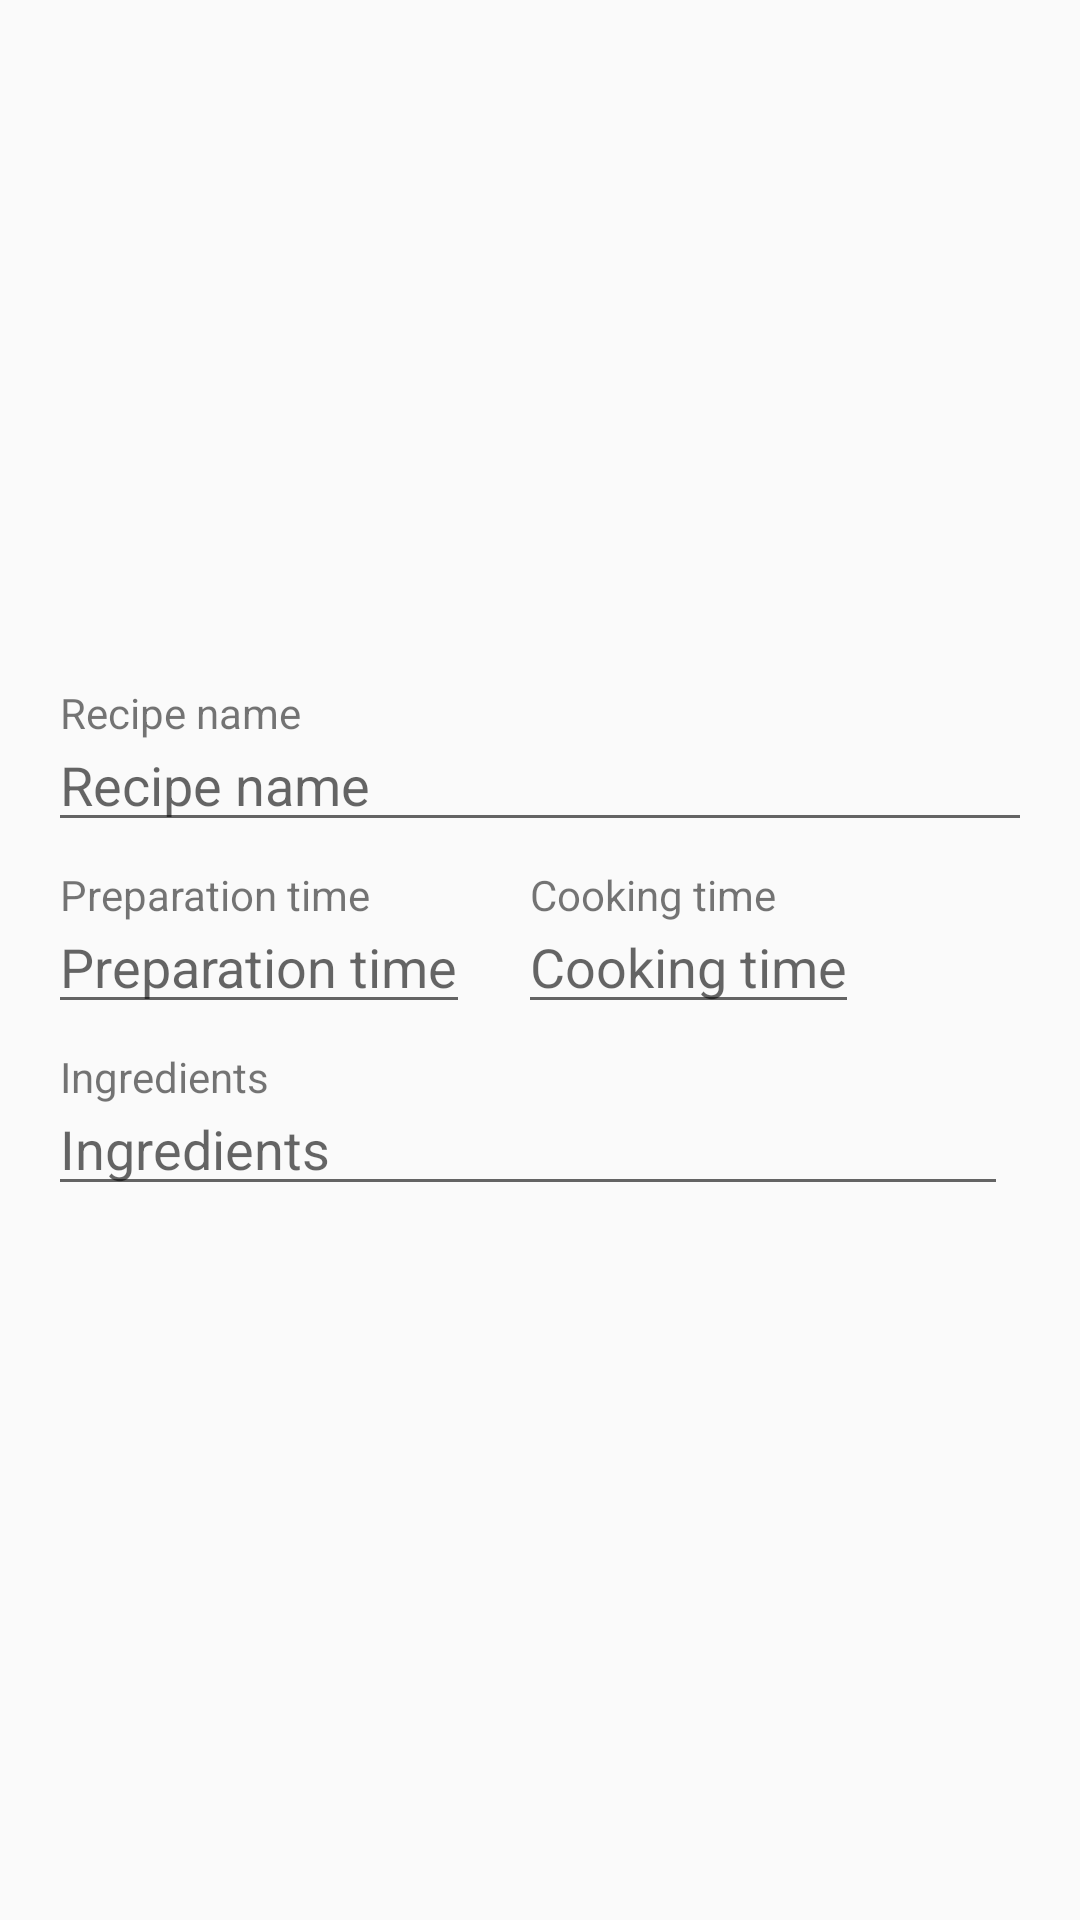

Android layout source for this screen:
<!-- AndroidManifest.xml: application theme AppTheme -->
<!-- res/layout/activity_add_or_edit_recipe.xml -->
<?xml version="1.0" encoding="utf-8"?>
<ScrollView xmlns:android="http://schemas.android.com/apk/res/android"
    xmlns:app="http://schemas.android.com/apk/res-auto"
    xmlns:tools="http://schemas.android.com/tools"
    android:layout_width="match_parent"
    android:layout_height="match_parent"
    tools:context=".AddOrEditRecipeActivity">

    <androidx.constraintlayout.widget.ConstraintLayout
        android:layout_width="match_parent"
        android:layout_height="wrap_content">

        <ImageView
            android:id="@+id/image"
            android:layout_width="320dp"
            android:layout_height="212dp"
            android:layout_marginStart="@dimen/text_margin_standard"
            android:layout_marginLeft="@dimen/text_margin_standard"
            android:layout_marginEnd="@dimen/text_margin_standard"
            android:layout_marginRight="@dimen/text_margin_standard"
            android:scaleType="centerCrop"
            app:layout_constraintEnd_toEndOf="parent"
            app:layout_constraintStart_toStartOf="parent"
            app:layout_constraintTop_toTopOf="parent"
            app:srcCompat="@drawable/camera" />

        <ProgressBar
            android:id="@+id/pbImageLoad"
            style="@style/Widget.AppCompat.ProgressBar.Horizontal"
            android:layout_width="match_parent"
            android:layout_height="wrap_content"
            android:layout_marginEnd="8dp"
            android:layout_marginRight="8dp"
            android:indeterminate="true"
            android:visibility="invisible"
            app:layout_constraintEnd_toEndOf="parent"
            app:layout_constraintStart_toStartOf="parent"
            app:layout_constraintTop_toTopOf="@+id/image" />

        <LinearLayout
            android:id="@+id/linearLayout"
            android:layout_width="match_parent"
            android:layout_height="wrap_content"
            android:orientation="vertical"
            app:layout_constraintStart_toStartOf="parent"
            app:layout_constraintTop_toBottomOf="@+id/image">

            <TextView
                android:id="@+id/tvRecipeName"
                android:layout_width="wrap_content"
                android:layout_height="wrap_content"
                android:layout_marginStart="16dp"
                android:layout_marginLeft="16dp"
                android:layout_marginTop="16dp"
                android:paddingLeft="@dimen/tv_title_padding_left"
                android:text="Recipe name"
                app:layout_constraintStart_toStartOf="parent"
                app:layout_constraintTop_toBottomOf="@+id/image" />

            <EditText
                android:id="@+id/txtName"
                android:layout_width="match_parent"
                android:layout_height="wrap_content"
                android:layout_marginStart="@dimen/text_margin_standard"
                android:layout_marginTop="-8dp"
                android:layout_marginEnd="@dimen/text_margin_standard"
                android:hint="@string/recipe_name_hint"
                android:inputType="textPersonName"
                app:layout_constraintEnd_toEndOf="parent"
                app:layout_constraintStart_toStartOf="parent"
                app:layout_constraintTop_toBottomOf="@+id/tvRecipeName" />
        </LinearLayout>

        <LinearLayout
            android:id="@+id/linearLayout3"
            android:layout_width="wrap_content"
            android:layout_height="wrap_content"
            android:orientation="vertical"
            app:layout_constraintStart_toStartOf="parent"
            app:layout_constraintTop_toBottomOf="@+id/linearLayout">

            <TextView
                android:id="@+id/tvPreparationTime"
                android:layout_width="wrap_content"
                android:layout_height="wrap_content"
                android:layout_marginStart="16dp"
                android:layout_marginLeft="16dp"
                android:layout_marginTop="8dp"
                android:paddingLeft="@dimen/tv_title_padding_left"
                android:text="Preparation time" />

            <EditText
                android:id="@+id/txtPreparationTime"
                android:layout_width="wrap_content"
                android:layout_height="wrap_content"
                android:layout_marginStart="16dp"
                android:layout_marginLeft="16dp"
                android:layout_marginTop="-8dp"
                android:hint="@string/preparation_time_hint"
                android:inputType="time" />
        </LinearLayout>

        <LinearLayout
            android:id="@+id/linearLayout4"
            android:layout_width="wrap_content"
            android:layout_height="wrap_content"
            android:orientation="vertical"
            app:layout_constraintStart_toEndOf="@+id/linearLayout3"
            app:layout_constraintTop_toBottomOf="@+id/linearLayout">

            <TextView
                android:id="@+id/tvCookingTime"
                android:layout_width="wrap_content"
                android:layout_height="wrap_content"
                android:layout_marginStart="16dp"
                android:layout_marginLeft="16dp"
                android:layout_marginTop="8dp"
                android:paddingLeft="@dimen/tv_title_padding_left"
                android:text="Cooking time" />

            <EditText
                android:id="@+id/txtCookingTime"
                android:layout_width="wrap_content"
                android:layout_height="wrap_content"
                android:layout_marginStart="16dp"
                android:layout_marginLeft="16dp"
                android:layout_marginTop="-8dp"
                android:hint="@string/cooking_time_hint"
                android:inputType="time" />
        </LinearLayout>

        <LinearLayout
            android:layout_width="match_parent"
            android:layout_height="match_parent"
            android:layout_marginEnd="8dp"
            android:layout_marginRight="8dp"
            android:orientation="vertical"
            app:layout_constraintEnd_toEndOf="parent"
            app:layout_constraintStart_toStartOf="parent"
            app:layout_constraintTop_toBottomOf="@+id/linearLayout3">

            <TextView
                android:id="@+id/tvIngredients"
                android:layout_width="wrap_content"
                android:layout_height="wrap_content"
                android:layout_marginStart="16dp"
                android:layout_marginLeft="16dp"
                android:layout_marginTop="8dp"
                android:paddingLeft="@dimen/tv_title_padding_left"
                android:text="Ingredients" />

            <EditText
                android:id="@+id/txtIngredients"
                android:layout_width="match_parent"
                android:layout_height="wrap_content"
                android:layout_marginStart="16dp"
                android:layout_marginLeft="16dp"
                android:layout_marginTop="-8dp"
                android:layout_marginEnd="16dp"
                android:layout_marginRight="16dp"
                android:hint="Ingredients"
                android:inputType="textMultiLine" />
        </LinearLayout>

        <androidx.constraintlayout.widget.Barrier
            android:id="@+id/barrier"
            android:layout_width="wrap_content"
            android:layout_height="wrap_content"
            app:barrierDirection="top"
            tools:layout_editor_absoluteY="426dp" />

    </androidx.constraintlayout.widget.ConstraintLayout>
</ScrollView>
<!-- resources referenced by this layout -->
<resources>
  <dimen name="text_margin_standard">16dp</dimen>
  <dimen name="tv_title_padding_left">4dp</dimen>
  <string name="cooking_time_hint">Cooking time</string>
  <string name="preparation_time_hint">Preparation time</string>
  <string name="recipe_name_hint">Recipe name</string>
  <style name="AppTheme" parent="Theme.AppCompat.Light.DarkActionBar">
          
          <item name="colorPrimary">@color/colorPrimary</item>
          <item name="colorPrimaryDark">@color/colorPrimaryDark</item>
          <item name="colorAccent">@color/colorAccent</item>
      </style>
  <color name="colorPrimary">#2F467E</color>
  <color name="colorPrimaryDark">#000000</color>
  <color name="colorAccent">#4E5FB9</color>
</resources>
